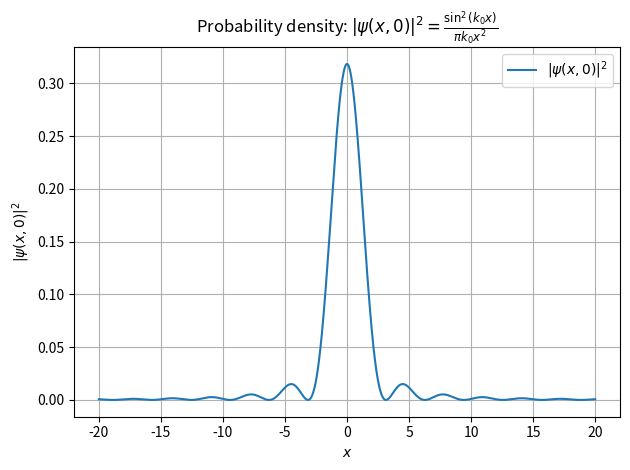

Write the Python code that produced this figure.
import numpy as np
import matplotlib.pyplot as plt


# Arbitrary units
k0 = 1.0
x = np.linspace(-20, 20, 10_000)

probability_density = np.empty_like(x)
nonzero = x != 0
probability_density[nonzero] = (
	np.sin(k0 * x[nonzero]) ** 2
	/ (np.pi * k0 * x[nonzero] ** 2)
)
# Special handling for x = 0
probability_density[~nonzero] = k0 / np.pi

plt.plot(x, probability_density, label=r'$|\psi(x,0)|^2$')
plt.xlabel(r'$x$')
plt.ylabel(r'$|\psi(x,0)|^2$')
plt.title(r'Probability density: $|\psi(x,0)|^2 = \frac{\sin^2(k_0x)}{\pi k_0x^2}$')
plt.grid(True)
plt.legend()
plt.tight_layout()
plt.show()
